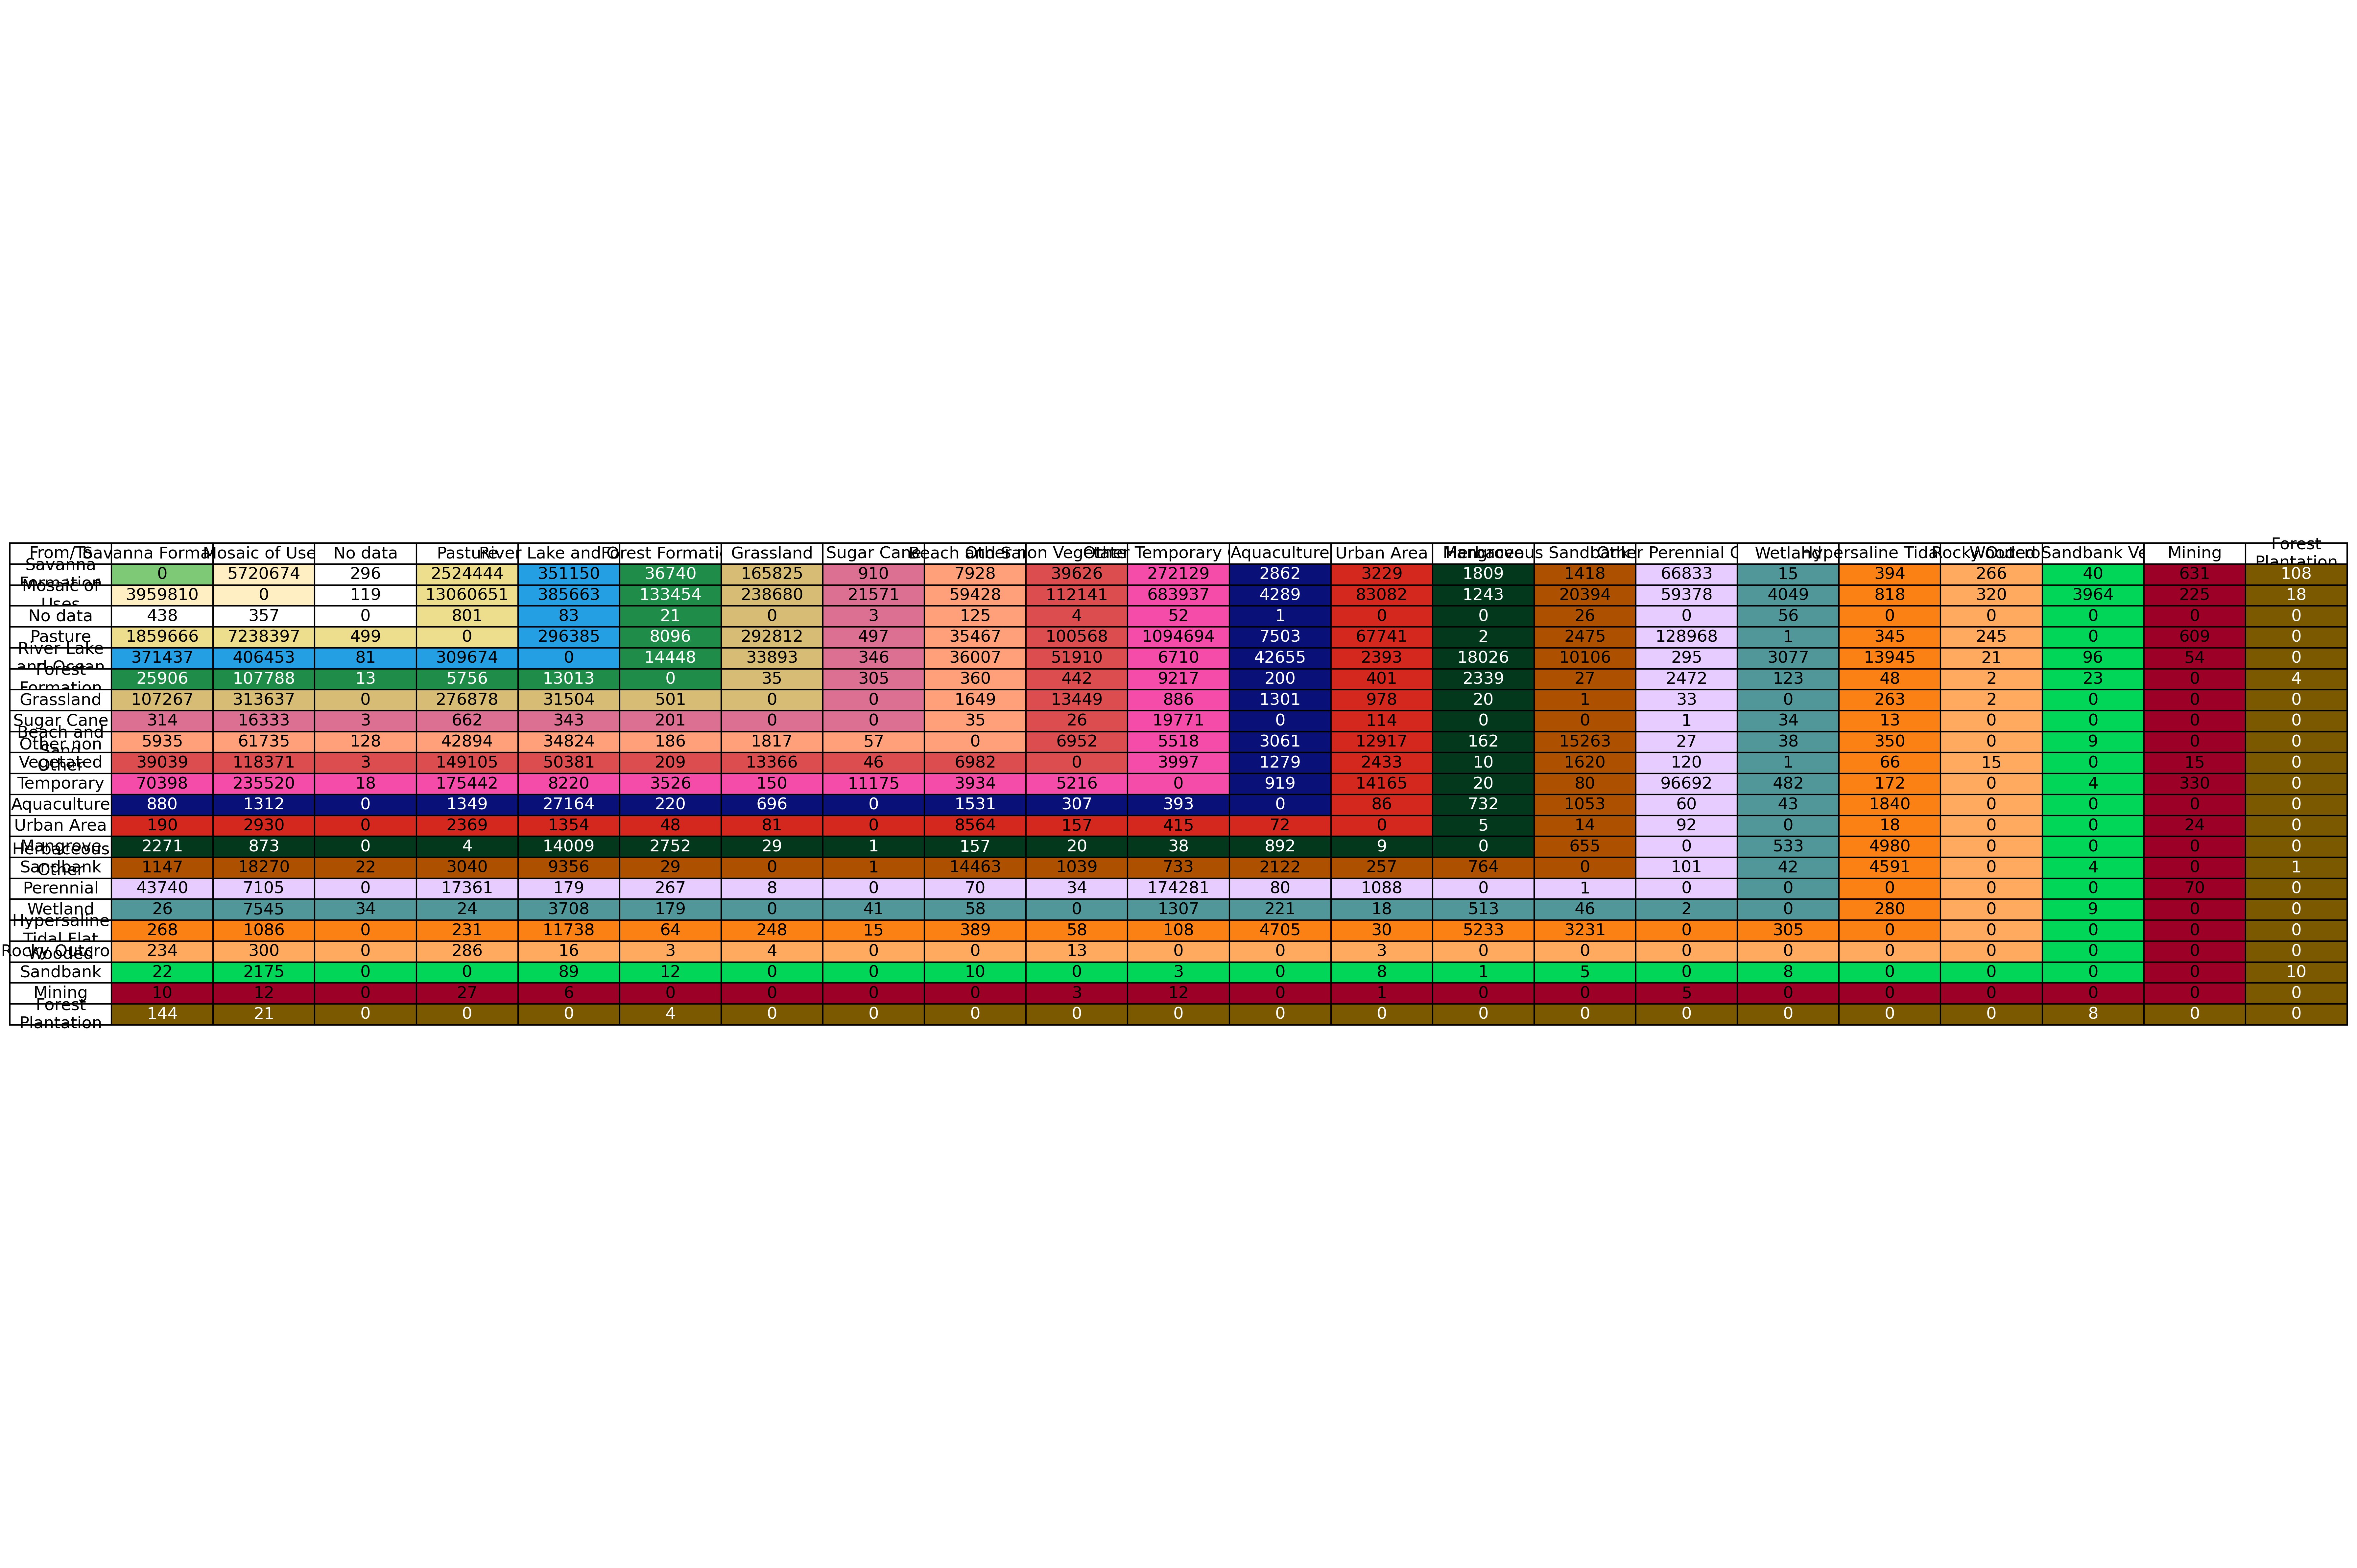

Data behind this chart, as committed beside it:
From_Class, From_Label, To_Class, To_Label, Count
4, Savanna Formation, 21, Mosaic of Uses, 5720674
4, Savanna Formation, 0, No data, 296
4, Savanna Formation, 15, Pasture, 2524444
4, Savanna Formation, 33, River Lake and Ocean, 351150
4, Savanna Formation, 3, Forest Formation, 36740
4, Savanna Formation, 12, Grassland, 165825
4, Savanna Formation, 20, Sugar Cane, 910
4, Savanna Formation, 23, Beach and Sand, 7928
4, Savanna Formation, 25, Other non Vegetated Areas, 39626
4, Savanna Formation, 41, Other Temporary Crops, 272129
4, Savanna Formation, 31, Aquaculture, 2862
4, Savanna Formation, 24, Urban Area, 3229
4, Savanna Formation, 5, Mangrove, 1809
4, Savanna Formation, 50, Herbaceous Sandbank Vegetation, 1418
4, Savanna Formation, 48, Other Perennial Crops, 66833
4, Savanna Formation, 11, Wetland, 15
4, Savanna Formation, 32, Hypersaline Tidal Flat, 394
4, Savanna Formation, 29, Rocky Outcrop, 266
4, Savanna Formation, 49, Wooded Sandbank Vegetation, 40
4, Savanna Formation, 30, Mining, 631
4, Savanna Formation, 9, Forest Plantation, 108
21, Mosaic of Uses, 4, Savanna Formation, 3959810
21, Mosaic of Uses, 0, No data, 119
21, Mosaic of Uses, 15, Pasture, 13060651
21, Mosaic of Uses, 33, River Lake and Ocean, 385663
21, Mosaic of Uses, 3, Forest Formation, 133454
21, Mosaic of Uses, 12, Grassland, 238680
21, Mosaic of Uses, 20, Sugar Cane, 21571
21, Mosaic of Uses, 23, Beach and Sand, 59428
21, Mosaic of Uses, 25, Other non Vegetated Areas, 112141
21, Mosaic of Uses, 41, Other Temporary Crops, 683937
21, Mosaic of Uses, 31, Aquaculture, 4289
21, Mosaic of Uses, 24, Urban Area, 83082
21, Mosaic of Uses, 5, Mangrove, 1243
21, Mosaic of Uses, 50, Herbaceous Sandbank Vegetation, 20394
21, Mosaic of Uses, 48, Other Perennial Crops, 59378
21, Mosaic of Uses, 11, Wetland, 4049
21, Mosaic of Uses, 32, Hypersaline Tidal Flat, 818
21, Mosaic of Uses, 29, Rocky Outcrop, 320
21, Mosaic of Uses, 49, Wooded Sandbank Vegetation, 3964
21, Mosaic of Uses, 30, Mining, 225
21, Mosaic of Uses, 9, Forest Plantation, 18
0, No data, 4, Savanna Formation, 438
0, No data, 21, Mosaic of Uses, 357
0, No data, 15, Pasture, 801
0, No data, 33, River Lake and Ocean, 83
0, No data, 3, Forest Formation, 21
0, No data, 20, Sugar Cane, 3
0, No data, 23, Beach and Sand, 125
0, No data, 25, Other non Vegetated Areas, 4
0, No data, 41, Other Temporary Crops, 52
0, No data, 31, Aquaculture, 1
0, No data, 50, Herbaceous Sandbank Vegetation, 26
0, No data, 11, Wetland, 56
15, Pasture, 4, Savanna Formation, 1859666
15, Pasture, 21, Mosaic of Uses, 7238397
15, Pasture, 0, No data, 499
15, Pasture, 33, River Lake and Ocean, 296385
15, Pasture, 3, Forest Formation, 8096
15, Pasture, 12, Grassland, 292812
... 275 more rows
